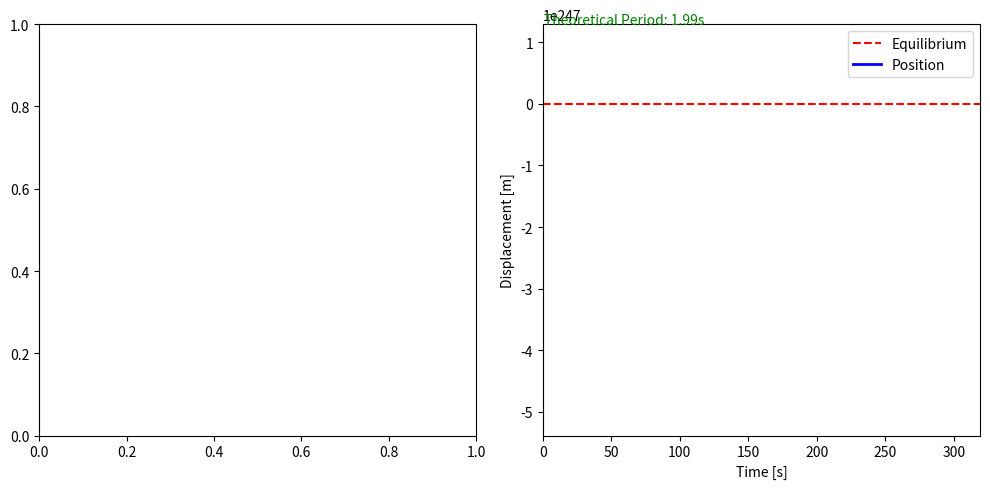

The script that saved this image:
import numpy as np
import matplotlib.pyplot as plt
from matplotlib.animation import FuncAnimation

# --- 物理パラメータ ---
m = 1.0      # 質量 [kg]
k = 10.0     # バネ定数 [N/m]
# c = 0.2      # 減衰係数 [N s/m]
c = 0.0      # 減衰係数 [N s/m]
g = 9.81     # 重力加速度 [m/s^2]
L0 = 2.0     # バネの自然長 [m]

# つり合いの位置 (x_eq) の計算: k * x_eq = m * g
x_eq = (m * g) / k
# 理論上の周期 (減衰がない場合): T = 2 * pi * sqrt(m/k)
theoretical_period = 2 * np.pi * np.sqrt(m / k)

# --- シミュレーション設定 ---
# dt = 0.05
dt = 0.8
steps = 400
t_data = np.arange(0, steps * dt, dt)

# 初期状態
x = 0.0      # 位置 (天井からの距離。自然長の位置を0とする)
v = 0.0      # 速度
history_x = []

# --- シミュレーション（オイラー法） ---
for t in t_data:
    # 鉛直方向の運動方程式: ma = mg - kx - cv
    # 加速度 a = g - (k/m)x - (c/m)v
    a = g - (k / m) * x - (c / m) * v
    
    v += a * dt
    x += v * dt
    history_x.append(x)

# --- 可視化 ---
fig = plt.figure(figsize=(10, 5))
ax1 = fig.add_subplot(121) # アニメーション用
ax2 = fig.add_subplot(122) # グラフ用

# グラフの初期設定
ax2.set_xlim(0, t_data[-1])
ax2.set_ylim(min(history_x)-0.5, max(history_x)+0.5)
ax2.set_xlabel("Time [s]")
ax2.set_ylabel("Displacement [m]")
ax2.axhline(x_eq, color='r', linestyle='--', label="Equilibrium")
line_graph, = ax2.plot([], [], lw=2, color='b', label="Position")
ax2.legend()

# 周期の可視化用の補助線（最初の山から次の山までなど）
# ここでは簡易的に理論周期をテキスト表示
ax2.text(0.5, max(history_x), f"Theoretical Period: {theoretical_period:.2f}s", color='green')

# アニメーション更新関数
def update(i):
    ax1.clear()
    ax1.set_xlim(-1, 1)
    ax1.set_ylim(max(history_x) + 0.5, -0.5) # 下向きを正とするためy軸反転
    
    current_x = history_x[i]
    
    # バネの描画（ジグザグ）
    num_points = 20
    spring_y = np.linspace(0, current_x, num_points)
    spring_x = 0.1 * np.sin(np.arange(num_points) * np.pi)
    ax1.plot(spring_x, spring_y, color='gray')
    
    # おもりの描画
    ax1.plot(0, current_x, 'ro', markersize=20)
    ax1.set_title(f"Time: {t_data[i]:.2f}s")
    
    # グラフの更新
    line_graph.set_data(t_data[:i], history_x[:i])
    return line_graph,

ani = FuncAnimation(fig, update, frames=steps, interval=50, blit=False)
plt.tight_layout()
plt.show()
